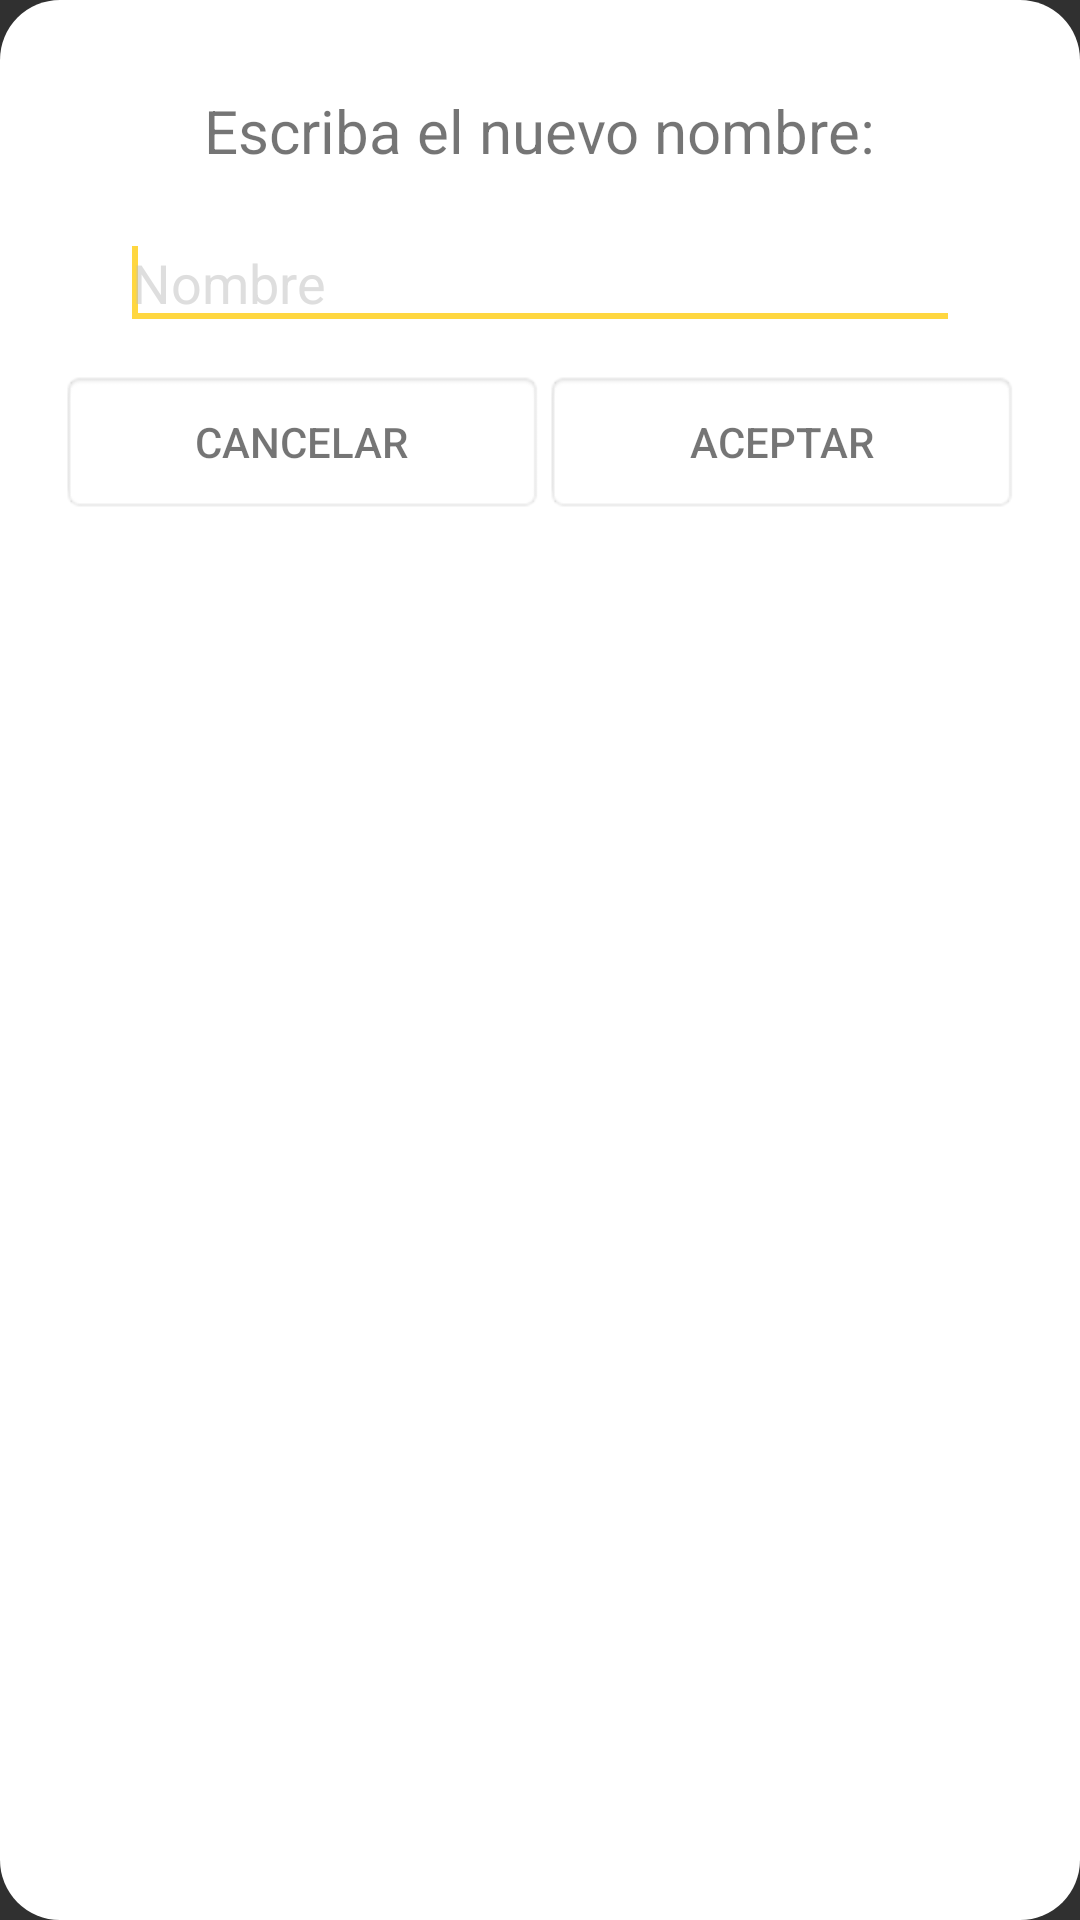

Produce the Android XML layout that renders to this screen, including the resource entries it uses.
<!-- AndroidManifest.xml: application theme AppTheme -->
<!-- res/layout/dialog_cambiar_nombre.xml -->
<?xml version="1.0" encoding="utf-8"?>
<LinearLayout xmlns:android="http://schemas.android.com/apk/res/android"
    android:orientation="vertical" android:layout_width="match_parent"
    android:layout_height="wrap_content"
    android:background="@drawable/drawable_dialog"
    android:layout_gravity="center">

    <TextView
        android:layout_width="wrap_content"
        android:layout_height="wrap_content"
        android:layout_gravity="center_horizontal"
        android:text="@string/nuevo_nombre"
        android:textSize="20dp"
        android:textColor="@color/md_secondary_text_icons"
        android:layout_marginLeft="20dp"
        android:layout_marginRight="20dp"
        android:layout_marginTop="10dp"
        android:layout_marginBottom="5dp"
        android:textAlignment="center"/>

    <EditText
        android:id="@+id/editTextnNombre"
        android:layout_width="match_parent"
        android:layout_height="wrap_content"
        android:inputType="textPersonName"
        android:textColor="@color/md_secondary_text_icons"
        android:layout_marginTop="10dp"
        android:layout_marginLeft="20dp"
        android:layout_marginRight="20dp"
        android:textColorHint="@color/dim_foreground_disabled_material_dark"
        android:hint="@string/txt_hint_editar_Nombre">

        <requestFocus />
    </EditText>

    <LinearLayout
        android:orientation="horizontal"
        android:layout_width="match_parent"
        android:layout_height="match_parent"
        android:layout_marginTop="10dp">

        <Button
            android:layout_width="wrap_content"
            android:layout_height="wrap_content"
            android:layout_weight="1"
            android:text="@string/txt_boton_cancelar"
            android:background="@android:drawable/editbox_background"
            android:textColor="@color/md_secondary_text_icons"
            android:id="@+id/buttonCancelarEdit" />

        <Button
            android:layout_width="wrap_content"
            android:layout_height="wrap_content"
            android:layout_weight="1"
            android:text="@string/txt_boton_Aceptar"
            android:background="@android:drawable/editbox_background"
            android:textColor="@color/md_secondary_text_icons"
            android:id="@+id/buttonAceptarEdit" />
    </LinearLayout>
</LinearLayout>
<!-- resources referenced by this layout -->
<resources>
  <color name="md_secondary_text_icons">#8a000000</color>
  <!-- drawable drawable_dialog (drawable-hdpi) -->
  <?xml version="1.0" encoding="utf-8"?>
  <layer-list xmlns:android="http://schemas.android.com/apk/res/android">
      <item>
      <shape android:shape="rectangle">
          <solid android:color="@color/md_text_white"/>
          <corners android:radius="20dp"/>
          <padding
              android:left="20dp"
              android:top="20dp"
              android:right="20dp"
              android:bottom="20dp"/>
      </shape>
      </item>
  </layer-list>
  <string name="nuevo_nombre">Escriba el nuevo nombre:</string>
  <string name="txt_boton_Aceptar">ACEPTAR</string>
  <string name="txt_boton_cancelar">CANCELAR</string>
  <string name="txt_hint_editar_Nombre">Nombre</string>
  <style name="AppTheme" parent="Theme.AppCompat.NoActionBar">
          <item name="colorPrimary">@color/colorPrimary</item>
          <item name="colorPrimaryDark">@color/colorPrimaryDark</item>
          <item name="colorAccent">@color/colorAccent</item>
  
          
      </style>
  <color name="md_text_white">#ffffffff</color>
  <color name="colorPrimary">#ffc400</color>
  <color name="colorPrimaryDark">#ffd740</color>
  <color name="colorAccent">#ffd740</color>
</resources>
